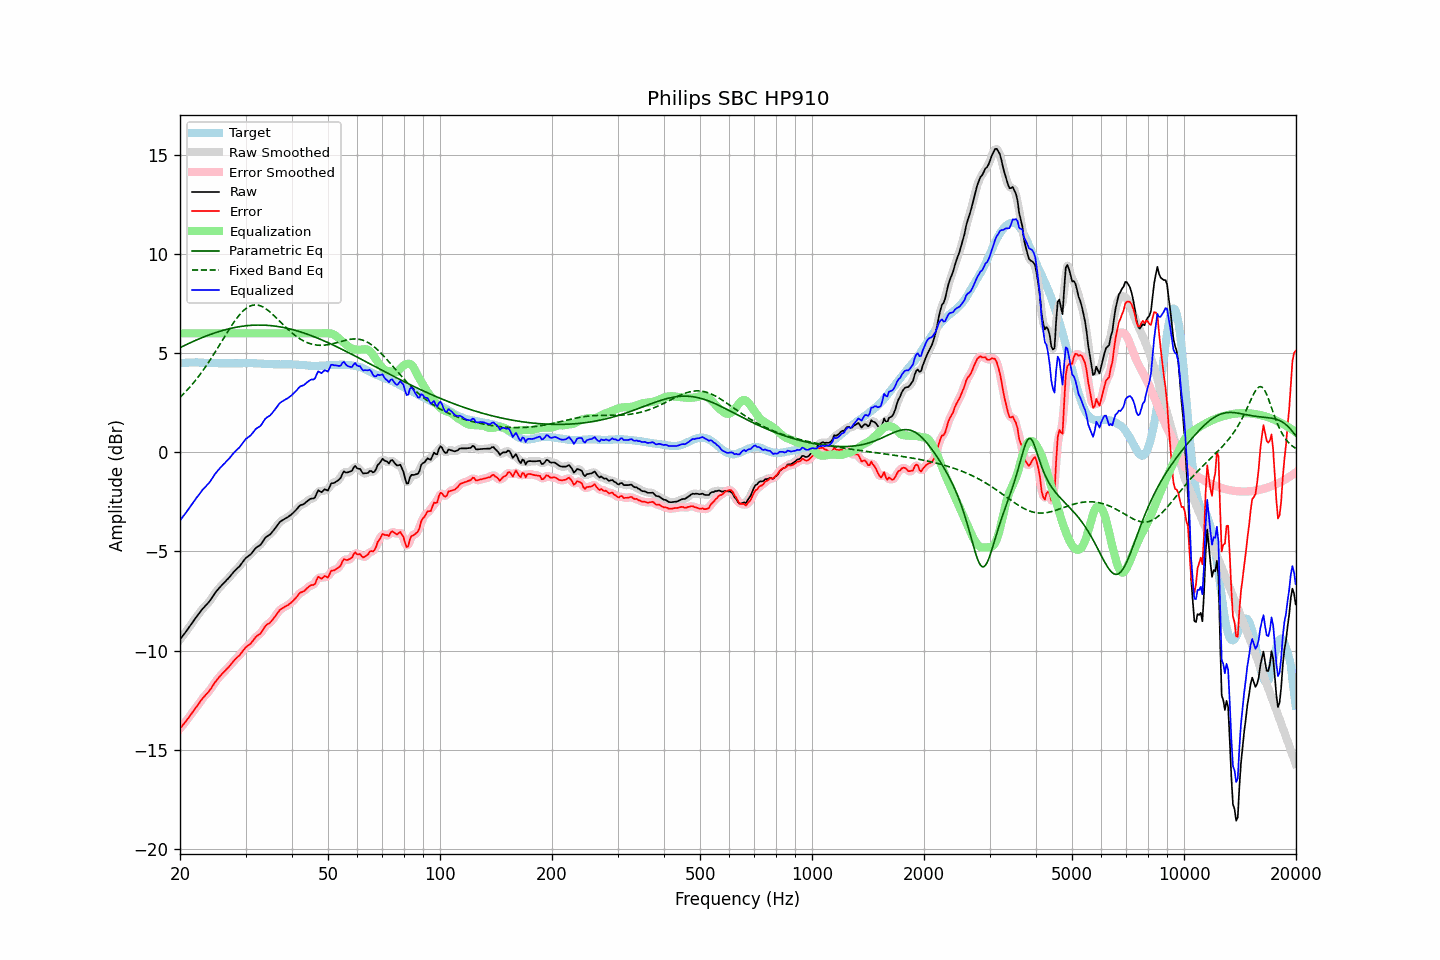

Values plotted in this chart, from the file beside it:
frequency, raw, error, smoothed, error_smoothed, equalization, parametric_eq, fixed_band_eq, equalized_raw, equalized_smoothed, target
20.00, -9.44, -13.93, -9.44, -13.93, 6.00, 5.28, 2.77, -3.44, -3.44, 4.49
20.20, -9.33, -13.83, -9.33, -13.83, 6.00, 5.32, 2.85, -3.33, -3.33, 4.50
20.40, -9.22, -13.73, -9.23, -13.73, 6.00, 5.36, 2.93, -3.22, -3.23, 4.51
20.61, -9.12, -13.63, -9.12, -13.63, 6.00, 5.40, 3.01, -3.12, -3.12, 4.51
20.81, -9.01, -13.53, -9.01, -13.53, 6.00, 5.44, 3.10, -3.01, -3.01, 4.52
21.02, -8.90, -13.42, -8.90, -13.42, 6.00, 5.47, 3.19, -2.90, -2.90, 4.52
21.23, -8.78, -13.31, -8.78, -13.31, 6.00, 5.51, 3.28, -2.78, -2.78, 4.53
21.44, -8.67, -13.20, -8.67, -13.20, 6.00, 5.55, 3.37, -2.67, -2.67, 4.53
21.66, -8.55, -13.08, -8.55, -13.08, 6.00, 5.59, 3.47, -2.55, -2.55, 4.53
21.87, -8.44, -12.97, -8.44, -12.97, 6.00, 5.62, 3.56, -2.44, -2.44, 4.53
22.09, -8.32, -12.86, -8.33, -12.86, 6.00, 5.66, 3.66, -2.32, -2.33, 4.54
22.31, -8.22, -12.76, -8.22, -12.75, 6.00, 5.69, 3.77, -2.22, -2.22, 4.54
22.54, -8.11, -12.64, -8.11, -12.64, 6.00, 5.73, 3.87, -2.11, -2.11, 4.53
22.76, -8.00, -12.52, -8.00, -12.53, 6.00, 5.76, 3.98, -2.00, -2.00, 4.52
22.99, -7.89, -12.41, -7.90, -12.42, 6.00, 5.79, 4.09, -1.89, -1.90, 4.52
23.22, -7.81, -12.33, -7.81, -12.32, 6.00, 5.83, 4.21, -1.81, -1.81, 4.52
23.45, -7.72, -12.23, -7.72, -12.23, 6.00, 5.86, 4.33, -1.72, -1.72, 4.51
23.69, -7.63, -12.14, -7.64, -12.14, 6.00, 5.89, 4.44, -1.63, -1.64, 4.51
23.92, -7.55, -12.06, -7.54, -12.05, 6.00, 5.92, 4.57, -1.55, -1.54, 4.51
24.16, -7.44, -11.95, -7.44, -11.94, 6.00, 5.95, 4.69, -1.44, -1.44, 4.51
24.40, -7.32, -11.83, -7.32, -11.82, 6.00, 5.98, 4.82, -1.32, -1.32, 4.50
24.65, -7.19, -11.70, -7.19, -11.70, 6.00, 6.01, 4.94, -1.19, -1.19, 4.50
24.89, -7.07, -11.57, -7.08, -11.58, 6.00, 6.03, 5.07, -1.07, -1.08, 4.50
25.14, -6.97, -11.47, -6.97, -11.47, 6.00, 6.06, 5.20, -0.97, -0.97, 4.50
25.39, -6.88, -11.37, -6.87, -11.37, 6.00, 6.09, 5.33, -0.88, -0.87, 4.49
25.65, -6.78, -11.28, -6.78, -11.28, 6.00, 6.11, 5.47, -0.78, -0.78, 4.49
25.91, -6.69, -11.19, -6.70, -11.19, 6.00, 6.13, 5.60, -0.69, -0.70, 4.49
26.16, -6.61, -11.10, -6.61, -11.10, 6.00, 6.16, 5.73, -0.61, -0.61, 4.49
26.43, -6.53, -11.02, -6.53, -11.02, 6.00, 6.18, 5.86, -0.53, -0.53, 4.49
26.69, -6.44, -10.93, -6.45, -10.94, 6.00, 6.20, 6.00, -0.44, -0.45, 4.49
26.96, -6.36, -10.85, -6.36, -10.85, 6.00, 6.22, 6.13, -0.36, -0.36, 4.49
27.23, -6.27, -10.76, -6.27, -10.76, 6.00, 6.24, 6.25, -0.27, -0.27, 4.49
27.50, -6.17, -10.66, -6.17, -10.66, 6.00, 6.26, 6.38, -0.17, -0.17, 4.49
27.77, -6.07, -10.56, -6.08, -10.56, 6.00, 6.28, 6.50, -0.07, -0.08, 4.49
28.05, -5.98, -10.47, -5.98, -10.47, 6.00, 6.29, 6.62, 0.02, 0.02, 4.49
28.33, -5.90, -10.39, -5.90, -10.39, 6.00, 6.31, 6.73, 0.10, 0.10, 4.49
28.62, -5.82, -10.31, -5.83, -10.31, 6.00, 6.32, 6.83, 0.18, 0.17, 4.48
28.90, -5.75, -10.25, -5.74, -10.23, 6.00, 6.34, 6.93, 0.25, 0.26, 4.49
29.19, -5.64, -10.14, -5.64, -10.13, 6.00, 6.35, 7.02, 0.36, 0.36, 4.49
29.48, -5.53, -10.02, -5.53, -10.03, 6.00, 6.36, 7.11, 0.47, 0.47, 4.49
29.78, -5.42, -9.92, -5.42, -9.92, 6.00, 6.37, 7.18, 0.58, 0.58, 4.50
30.08, -5.32, -9.82, -5.33, -9.83, 6.00, 6.38, 7.25, 0.68, 0.67, 4.50
30.38, -5.26, -9.76, -5.26, -9.76, 6.00, 6.39, 7.31, 0.74, 0.74, 4.50
30.68, -5.20, -9.70, -5.20, -9.70, 6.00, 6.40, 7.35, 0.80, 0.80, 4.50
30.99, -5.14, -9.64, -5.13, -9.63, 6.00, 6.40, 7.39, 0.86, 0.87, 4.50
31.30, -5.04, -9.54, -5.04, -9.54, 6.00, 6.41, 7.41, 0.96, 0.96, 4.50
31.61, -4.94, -9.44, -4.94, -9.43, 6.00, 6.41, 7.43, 1.06, 1.06, 4.49
31.93, -4.83, -9.33, -4.85, -9.34, 6.00, 6.42, 7.43, 1.17, 1.15, 4.49
32.24, -4.77, -9.25, -4.78, -9.27, 6.00, 6.42, 7.43, 1.23, 1.22, 4.48
32.57, -4.72, -9.20, -4.72, -9.20, 6.00, 6.42, 7.41, 1.28, 1.28, 4.48
32.89, -4.67, -9.15, -4.65, -9.13, 6.00, 6.42, 7.39, 1.33, 1.35, 4.48
33.22, -4.56, -9.03, -4.56, -9.03, 6.00, 6.42, 7.35, 1.44, 1.44, 4.47
33.55, -4.44, -8.91, -4.44, -8.90, 6.00, 6.41, 7.31, 1.56, 1.56, 4.47
33.89, -4.31, -8.77, -4.33, -8.79, 6.00, 6.41, 7.26, 1.69, 1.67, 4.45
34.23, -4.24, -8.69, -4.25, -8.70, 6.00, 6.41, 7.21, 1.76, 1.75, 4.45
34.57, -4.19, -8.64, -4.19, -8.64, 6.00, 6.40, 7.14, 1.81, 1.81, 4.45
34.92, -4.14, -8.59, -4.13, -8.58, 6.00, 6.39, 7.08, 1.86, 1.87, 4.45
35.27, -4.05, -8.50, -4.05, -8.50, 6.00, 6.39, 7.00, 1.95, 1.95, 4.45
35.62, -3.95, -8.40, -3.96, -8.40, 6.00, 6.38, 6.93, 2.05, 2.04, 4.44
35.97, -3.85, -8.29, -3.85, -8.29, 6.00, 6.37, 6.85, 2.15, 2.15, 4.44
... 635 more rows
